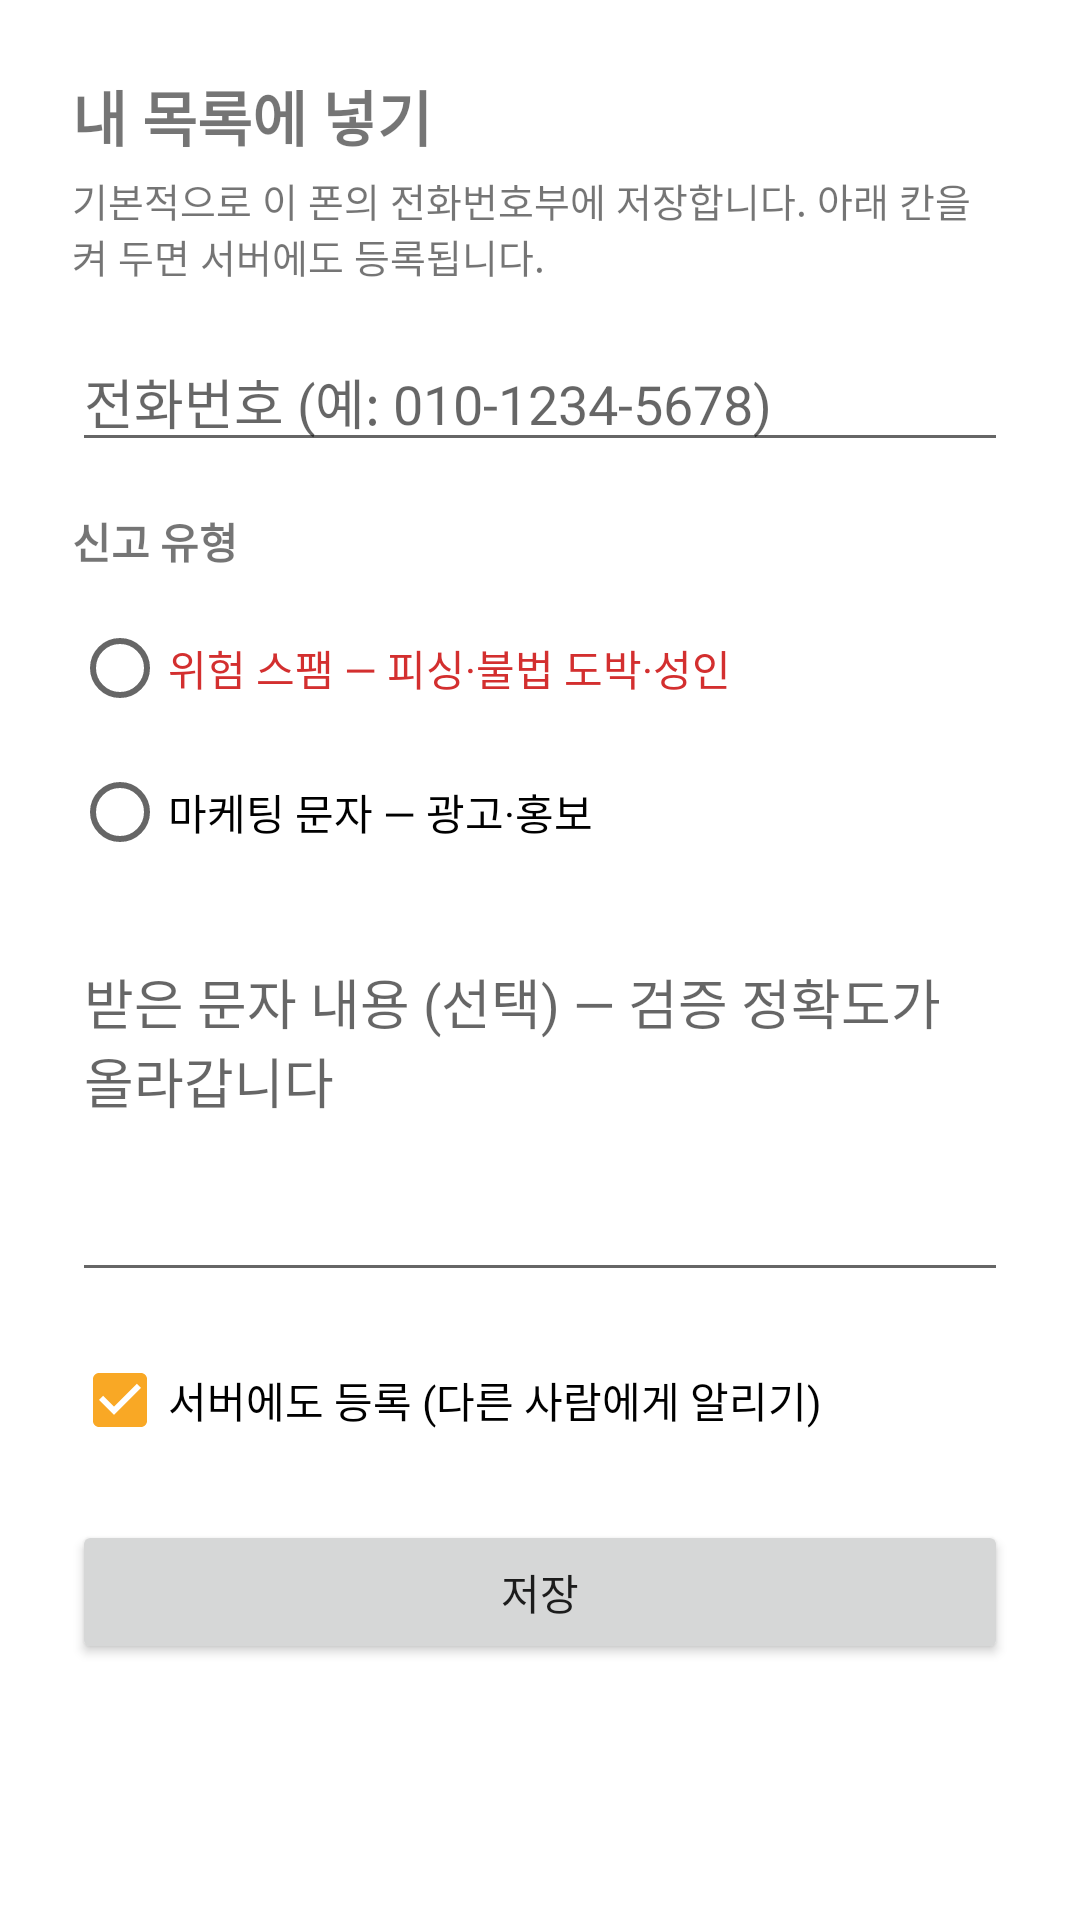

Layout XML and referenced resources for this Android screen:
<!-- AndroidManifest.xml: application theme Theme.SpamCut -->
<!-- res/layout/activity_report.xml -->
<?xml version="1.0" encoding="utf-8"?>
<ScrollView xmlns:android="http://schemas.android.com/apk/res/android"
    android:layout_width="match_parent"
    android:layout_height="match_parent">

    <LinearLayout
        android:layout_width="match_parent"
        android:layout_height="wrap_content"
        android:orientation="vertical"
        android:padding="24dp">

        <TextView
            android:layout_width="wrap_content"
            android:layout_height="wrap_content"
            android:text="@string/report_screen_title"
            android:textSize="20sp"
            android:textStyle="bold"
            android:layout_marginBottom="4dp"/>

        <TextView
            android:layout_width="match_parent"
            android:layout_height="wrap_content"
            android:text="@string/report_screen_subtitle"
            android:textSize="13sp"
            android:layout_marginBottom="16dp"/>

        <EditText
            android:id="@+id/etReportPhone"
            android:layout_width="match_parent"
            android:layout_height="wrap_content"
            android:hint="전화번호 (예: 010-1234-5678)"
            android:inputType="phone"
            android:layout_marginBottom="16dp"/>

        <TextView
            android:layout_width="wrap_content"
            android:layout_height="wrap_content"
            android:text="신고 유형"
            android:textStyle="bold"
            android:layout_marginBottom="8dp"/>

        <RadioGroup
            android:layout_width="wrap_content"
            android:layout_height="wrap_content"
            android:layout_marginBottom="16dp">

            <RadioButton
                android:id="@+id/rbRed"
                android:layout_width="wrap_content"
                android:layout_height="wrap_content"
                android:text="@string/tag_red"
                android:textColor="#D32F2F"/>

            <RadioButton
                android:id="@+id/rbYellow"
                android:layout_width="wrap_content"
                android:layout_height="wrap_content"
                android:text="@string/tag_yellow"/>

        </RadioGroup>

        <EditText
            android:id="@+id/etDescription"
            android:layout_width="match_parent"
            android:layout_height="120dp"
            android:gravity="top"
            android:hint="받은 문자 내용 (선택) — 검증 정확도가 올라갑니다"
            android:inputType="textMultiLine"
            android:layout_marginBottom="12dp"/>

        <CheckBox
            android:id="@+id/cbShareServer"
            android:layout_width="match_parent"
            android:layout_height="wrap_content"
            android:text="@string/share_to_server"
            android:checked="true"
            android:layout_marginBottom="16dp"/>

        <Button
            android:id="@+id/btnSubmitReport"
            android:layout_width="match_parent"
            android:layout_height="wrap_content"
            android:text="@string/report_submit"/>

    </LinearLayout>
</ScrollView>
<!-- resources referenced by this layout -->
<resources>
  <string name="report_screen_subtitle">기본적으로 이 폰의 전화번호부에 저장합니다. 아래 칸을 켜 두면 서버에도 등록됩니다.</string>
  <string name="report_screen_title">내 목록에 넣기</string>
  <string name="report_submit">저장</string>
  <string name="share_to_server">서버에도 등록 (다른 사람에게 알리기)</string>
  <string name="tag_red">위험 스팸 — 피싱·불법 도박·성인</string>
  <string name="tag_yellow">마케팅 문자 — 광고·홍보</string>
  <style name="Theme.SpamCut" parent="Theme.MaterialComponents.DayNight.DarkActionBar">
          <item name="colorPrimary">#1565C0</item>
          <item name="colorPrimaryVariant">#003c8f</item>
          <item name="colorOnPrimary">#FFFFFF</item>
          <item name="colorSecondary">#F9A825</item>
          <item name="colorOnSecondary">#000000</item>
      </style>
</resources>
